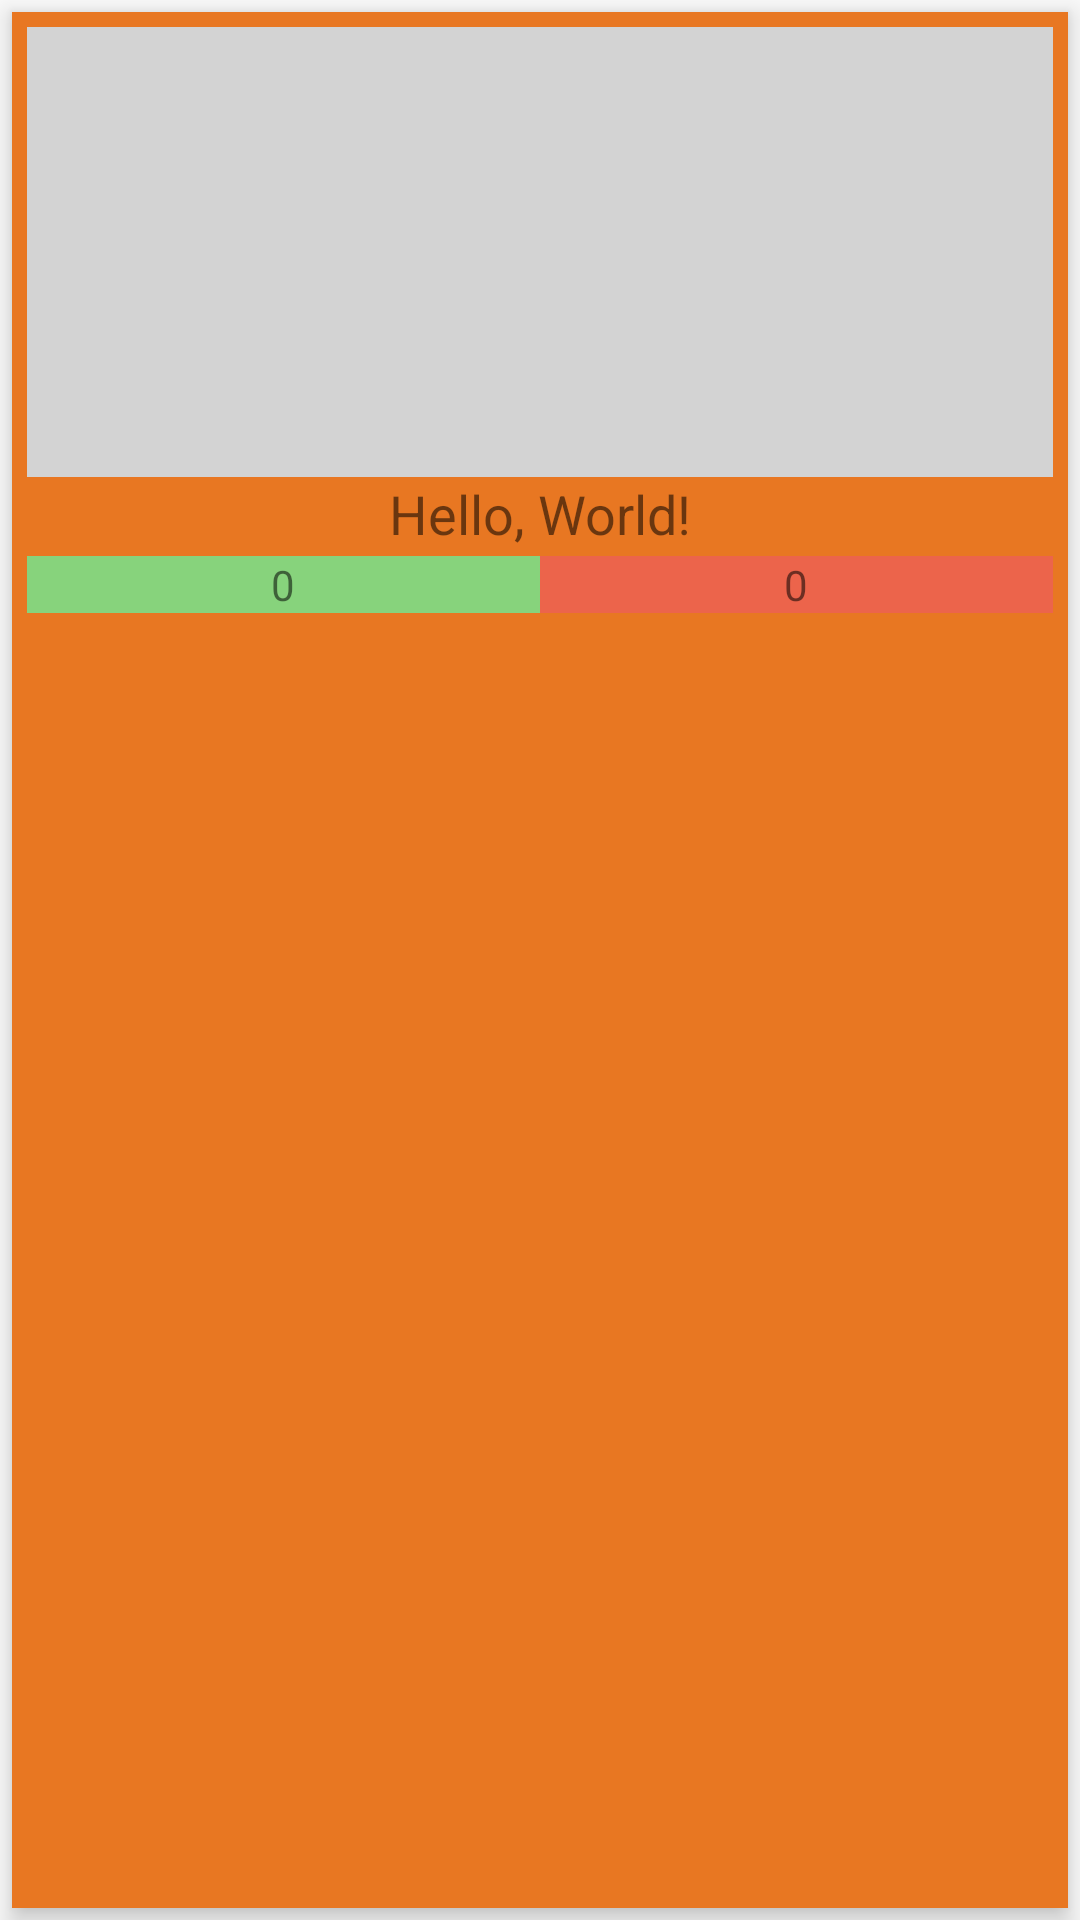

Here is an Android app screen rendered from its layout file. Give the layout XML and the strings, colors and styles it references.
<!-- AndroidManifest.xml: application theme AppTheme -->
<!-- res/layout/grill_card.xml -->
<?xml version="1.0" encoding="utf-8"?>
<GridLayout xmlns:android="http://schemas.android.com/apk/res/android"
    android:layout_width="fill_parent" android:layout_height="fill_parent"
    android:columnCount="2"
    android:useDefaultMargins="true">

    <FrameLayout
        android:layout_width="match_parent"
        android:layout_height="match_parent"
        android:elevation="5dp"
        android:padding="5dp"
        android:background="@color/colorAccent">

        <LinearLayout
            android:orientation="vertical"
            android:layout_width="match_parent"
            android:layout_height="match_parent"
            android:elevation="5dp">

            <ImageView
                android:layout_width="match_parent"
                android:layout_height="wrap_content"
                android:layout_gravity="center_horizontal"
                android:background="#d3d3d3"
                android:minWidth="150dp"
                android:minHeight="150dp"
                android:id="@+id/image" />

            <TextView android:layout_width="match_parent"
                android:layout_height="wrap_content"
                android:id="@+id/txtTitle"
                android:text="Hello, World!"
                android:textSize="18dp"
                android:gravity="center_horizontal" />

            <LinearLayout
                android:layout_width="match_parent"
                android:layout_height="match_parent"
                android:orientation="horizontal"
                android:contextClickable="false"
                android:weightSum="2">

                <TextView android:layout_width="wrap_content"
                    android:layout_marginTop="2dp"
                    android:layout_marginBottom="2dp"
                    android:layout_height="wrap_content"
                    android:id="@+id/txtAvailable"
                    android:text="0"
                    android:textSize="14sp"
                    android:layout_weight="1"
                    android:gravity="center"
                    android:background="@color/softGreen" />

                <TextView android:layout_width="wrap_content"
                    android:layout_marginTop="2dp"
                    android:layout_marginBottom="2dp"
                    android:layout_height="wrap_content"
                    android:id="@+id/txtInUse"
                    android:text="0"
                    android:textSize="14sp"
                    android:layout_weight="1"
                    android:gravity="center"
                    android:background="@color/softRed" />
            </LinearLayout>

        </LinearLayout>
    </FrameLayout>
</GridLayout>
<!-- resources referenced by this layout -->
<resources>
  <color name="colorAccent">#E87722</color>
  <color name="softGreen">#87d37c</color>
  <color name="softRed">#ec644b</color>
  <style name="AppTheme" parent="Theme.AppCompat.Light.NoActionBar">
          
          <item name="colorPrimary">@color/colorPrimary</item>
          <item name="colorPrimaryDark">@color/colorPrimaryDark</item>
          <item name="colorAccent">@color/colorAccent</item>
      </style>
  <color name="colorPrimary">#002058</color>
  <color name="colorPrimaryDark">#001538</color>
</resources>
